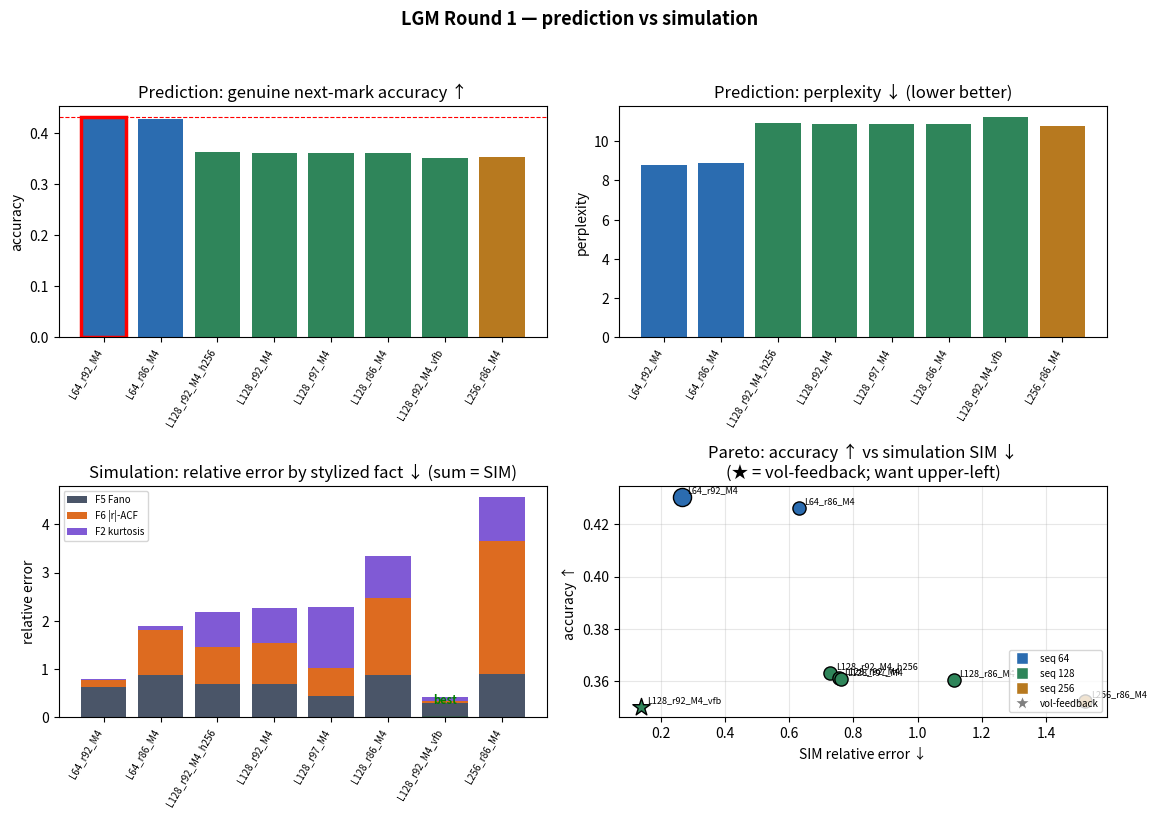

Reproduce this figure in Python.
#!/usr/bin/env python3
"""Render the LGM round-1 sweep results to a PDF (table + charts).

    python3 scripts/lgm_round1_report.py [out.pdf]

Self-contained: round-1 numbers are embedded (cbse-BTC days 1-2 search set).
Prediction = genuine next-mark accuracy / perplexity; Simulation SIM = mean
relative error of model-vs-real on F5 Fano / F6 |r|-ACF / F2 kurtosis (lower better).
"""
import sys
import matplotlib
matplotlib.use("Agg")
import matplotlib.pyplot as plt
from matplotlib.backends.backend_pdf import PdfPages
import numpy as np

# tag, seq, rho_cap, M, hid, vfb, learned_rho, acc, ppl, fano_re, clus_re, kurt_re, sim
ROWS = [
    ("L64_r92_M4",        64, 0.92, 4, 128, 0, 0.920, 0.4306,  8.783, 0.617, 0.151, 0.031, 0.266),
    ("L64_r86_M4",        64, 0.86, 4, 128, 0, 0.860, 0.4264,  8.902, 0.876, 0.938, 0.077, 0.631),
    ("L128_r92_M4_h256", 128, 0.92, 4, 256, 0, 0.920, 0.3631, 10.904, 0.679, 0.786, 0.718, 0.728),
    ("L128_r92_M4",      128, 0.92, 4, 128, 0, 0.436, 0.3610, 10.862, 0.680, 0.869, 0.712, 0.754),
    ("L128_r97_M4",      128, 0.97, 4, 128, 0, 0.946, 0.3608, 10.862, 0.435, 0.580, 1.270, 0.762),
    ("L128_r86_M4",      128, 0.86, 4, 128, 0, 0.860, 0.3604, 10.858, 0.882, 1.592, 0.864, 1.113),
    ("L128_r92_M4_vfb",  128, 0.92, 4, 128, 1, 0.920, 0.3501, 11.222, 0.297, 0.043, 0.081, 0.140),
    ("L256_r86_M4",      256, 0.86, 4, 128, 0, 0.860, 0.3523, 10.759, 0.894, 2.771, 0.898, 1.521),
]
OUT = sys.argv[1] if len(sys.argv) > 1 else "outputs/lgm_round1_report.pdf"

tags = [r[0] for r in ROWS]
seq = np.array([r[1] for r in ROWS])
vfb = np.array([r[5] for r in ROWS])
acc = np.array([r[7] for r in ROWS])
ppl = np.array([r[8] for r in ROWS])
sim = np.array([r[12] for r in ROWS])
fano = np.array([r[9] for r in ROWS]); clus = np.array([r[10] for r in ROWS]); kurt = np.array([r[11] for r in ROWS])

best_pred = int(np.argmax(acc))
best_sim = int(np.argmin(sim))

# colour by sequence length, mark vol-feedback
seq_colors = {64: "#2b6cb0", 128: "#2f855a", 256: "#b7791f"}
colors = [seq_colors[s] for s in seq]

import os
os.makedirs(os.path.dirname(OUT) or ".", exist_ok=True)
with PdfPages(OUT) as pdf:
    # ---------- Page 1: title + table ----------
    fig = plt.figure(figsize=(11.7, 8.3))  # A4 landscape
    fig.suptitle("LGM hyperparameter sweep — Round 1 results\n"
                 "Coinbase BTC (days 1–2, ~6.6M events), single-item categorical head, rate-pinned",
                 fontsize=13, fontweight="bold")
    ax = fig.add_axes([0.03, 0.08, 0.94, 0.78]); ax.axis("off")
    col_labels = ["TAG", "seq", "ρcap", "M", "hid", "vfb", "learned ρ", "ACC ↑", "PPL ↓",
                  "Fano_re", "clus_re", "kurt_re", "SIM ↓"]
    cells, cell_colors = [], []
    order = sorted(range(len(ROWS)), key=lambda i: -acc[i])
    for i in order:
        r = ROWS[i]
        cells.append([r[0], r[1], f"{r[2]:.2f}", r[3], r[4], "✓" if r[5] else "–",
                      f"{r[6]:.3f}", f"{r[7]:.4f}", f"{r[8]:.3f}",
                      f"{r[9]:.3f}", f"{r[10]:.3f}", f"{r[11]:.3f}", f"{r[12]:.3f}"])
        rc = ["white"] * len(col_labels)
        if i == best_pred:
            rc[7] = "#bee3f8"   # highlight best ACC
        if i == best_sim:
            rc[12] = "#c6f6d5"  # highlight best SIM
        cell_colors.append(rc)
    tbl = ax.table(cellText=cells, colLabels=col_labels, cellColours=cell_colors,
                   loc="center", cellLoc="center")
    tbl.auto_set_font_size(False); tbl.set_fontsize(8.5); tbl.scale(1, 1.6)
    for c in range(len(col_labels)):
        tbl[0, c].set_facecolor("#2d3748"); tbl[0, c].set_text_props(color="white", fontweight="bold")
    ax.text(0.5, -0.02,
            f"Best prediction: {tags[best_pred]} (ACC {acc[best_pred]:.4f}, PPL {ppl[best_pred]:.2f})     "
            f"Best simulation: {tags[best_sim]} (SIM {sim[best_sim]:.3f}, vol-feedback ON)",
            transform=ax.transAxes, ha="center", fontsize=10, fontweight="bold")
    pdf.savefig(fig); plt.close(fig)

    # ---------- Page 2: charts ----------
    fig, axes = plt.subplots(2, 2, figsize=(11.7, 8.3))
    fig.suptitle("LGM Round 1 — prediction vs simulation", fontsize=13, fontweight="bold")
    x = np.arange(len(ROWS))

    # (a) prediction accuracy
    a = axes[0, 0]
    a.bar(x, acc, color=colors)
    a.bar(x[best_pred], acc[best_pred], color=colors[best_pred], edgecolor="red", linewidth=2.5)
    a.set_title("Prediction: genuine next-mark accuracy ↑"); a.set_ylabel("accuracy")
    a.set_xticks(x); a.set_xticklabels(tags, rotation=60, ha="right", fontsize=7)
    a.axhline(acc[best_pred], ls="--", c="red", lw=0.8)

    # (b) perplexity
    b = axes[0, 1]
    b.bar(x, ppl, color=colors)
    b.set_title("Prediction: perplexity ↓ (lower better)"); b.set_ylabel("perplexity")
    b.set_xticks(x); b.set_xticklabels(tags, rotation=60, ha="right", fontsize=7)

    # (c) simulation SIM components (stacked)
    c = axes[1, 0]
    c.bar(x, fano, label="F5 Fano", color="#4a5568")
    c.bar(x, clus, bottom=fano, label="F6 |r|-ACF", color="#dd6b20")
    c.bar(x, kurt, bottom=fano + clus, label="F2 kurtosis", color="#805ad5")
    c.bar(x[best_sim], 0, edgecolor="green")  # placeholder
    c.set_title("Simulation: relative error by stylized fact ↓ (sum = SIM)")
    c.set_ylabel("relative error"); c.legend(fontsize=7)
    c.set_xticks(x); c.set_xticklabels(tags, rotation=60, ha="right", fontsize=7)
    c.annotate("best", (x[best_sim], sim[best_sim]), textcoords="offset points",
               xytext=(0, 5), ha="center", color="green", fontweight="bold", fontsize=8)

    # (d) Pareto scatter: accuracy vs SIM (want high ACC, low SIM => upper-left)
    d = axes[1, 1]
    for i in range(len(ROWS)):
        mk = "*" if vfb[i] else "o"
        d.scatter(sim[i], acc[i], s=170 if i in (best_pred, best_sim) else 90,
                  marker=mk, color=colors[i], edgecolor="black", zorder=3)
        d.annotate(tags[i], (sim[i], acc[i]), fontsize=6.5, xytext=(4, 3),
                   textcoords="offset points")
    d.set_title("Pareto: accuracy ↑ vs simulation SIM ↓\n(★ = vol-feedback; want upper-left)")
    d.set_xlabel("SIM relative error ↓"); d.set_ylabel("accuracy ↑")
    d.grid(alpha=0.3)
    from matplotlib.lines import Line2D
    leg = [Line2D([0], [0], marker="s", color="w", markerfacecolor=seq_colors[s], label=f"seq {s}", markersize=9)
           for s in (64, 128, 256)]
    leg.append(Line2D([0], [0], marker="*", color="w", markerfacecolor="grey", label="vol-feedback", markersize=12))
    d.legend(handles=leg, fontsize=7, loc="lower right")

    fig.tight_layout(rect=[0, 0, 1, 0.95])
    pdf.savefig(fig); plt.close(fig)

print("WROTE", OUT)
